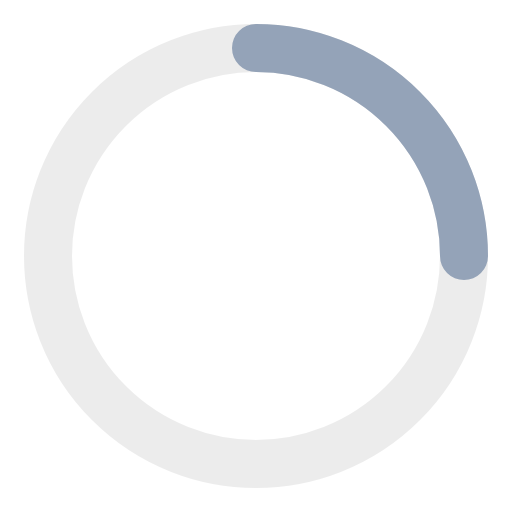
t = 0.00 s
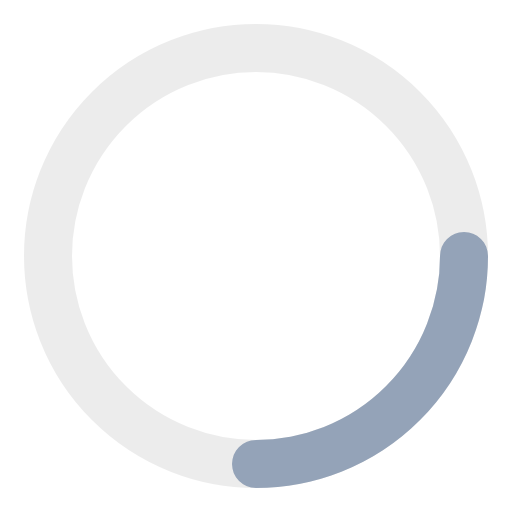
t = 0.20 s
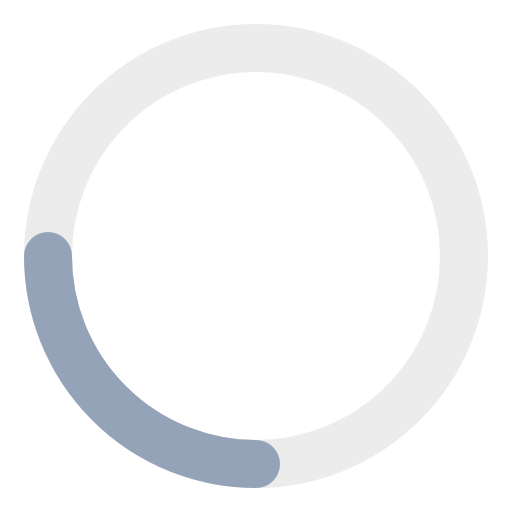
t = 0.40 s
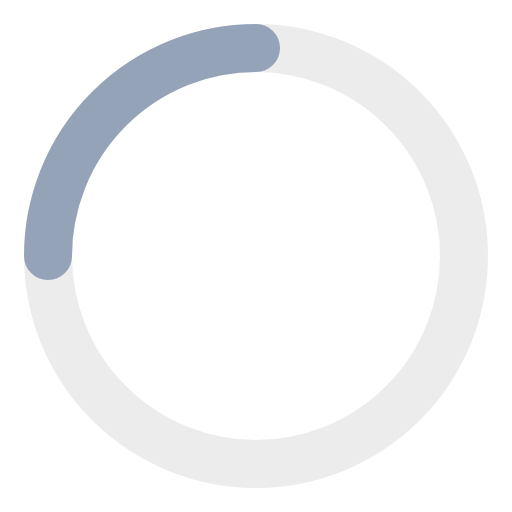
t = 0.60 s

The animated SVG that drew these frames (rendered in a browser with its animation timeline set to each time). Animation: 1 CSS @keyframes rule; one cycle of 0.80 s, repeats indefinitely.

<svg xmlns="http://www.w3.org/2000/svg" viewBox="0 0 32 32" width="32" height="32">
  <style>
    @keyframes spin {
      0% { transform: rotate(0deg); }
      100% { transform: rotate(360deg); }
    }
    .spinner {
      transform-origin: 16px 16px;
      animation: spin 0.8s linear infinite;
    }
  </style>
  <circle cx="16" cy="16" r="13" fill="none" stroke="rgba(128, 128, 128, 0.15)" stroke-width="3" />
  <path class="spinner" d="M16 3 A 13 13 0 0 1 29 16" fill="none" stroke="#94a3b8" stroke-width="3" stroke-linecap="round" />
</svg>
